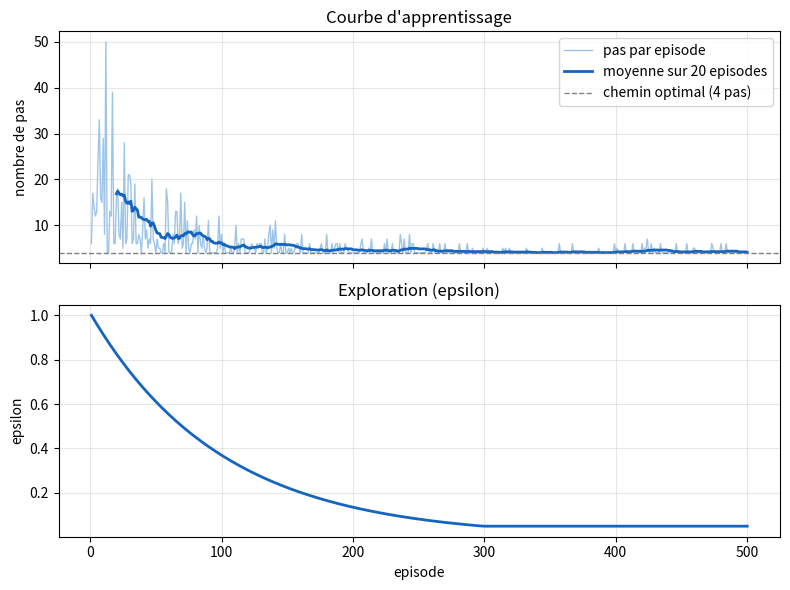

This figure's Python source:
import matplotlib.pyplot as plt
import numpy as np

TAILLE = 3
NB_ETATS = TAILLE * TAILLE
DEPART = 0
ARRIVEE = NB_ETATS - 1

ALPHA = 0.1          # vitesse d'apprentissage
GAMMA = 0.9          # importance du futur
EPSILON_DEBUT = 1.0  # exploration totale au debut
EPSILON_MIN = 0.05   # exploration minimale
DECROISSANCE = 0.99  # epsilon est multiplie par ce nombre a chaque episode
NB_EPISODES = 500
MAX_PAS = 50
GRAINE = 0

# Haut, Bas, Gauche, Droite : (deplacement en ligne, deplacement en colonne)
ACTIONS = [(-1, 0), (1, 0), (0, -1), (0, 1)]
NOMS_ACTIONS = ["Haut", "Bas", "Gauche", "Droite"]

rng = np.random.default_rng()


def etat_suivant(etat, action):
    ligne, colonne = divmod(etat, TAILLE)
    dl, dc = ACTIONS[action]
    ligne, colonne = ligne + dl, colonne + dc

    if 0 <= ligne < TAILLE and 0 <= colonne < TAILLE:
        return ligne * TAILLE + colonne
    return etat  # contre un bord : l'agent reste sur place


def recompense(etat):
    return 1.0 if etat == ARRIVEE else -0.1


def meilleure_action(Q, etat):
    # En cas d'egalite, on tire au hasard parmi les meilleures actions
    meilleures = np.flatnonzero(Q[etat] == Q[etat].max())
    return int(rng.choice(meilleures))


def choisir_action(Q, etat, epsilon):
    if rng.random() < epsilon:
        return int(rng.integers(len(ACTIONS)))
    return meilleure_action(Q, etat)


def apprendre():
    Q = np.zeros((NB_ETATS, len(ACTIONS)))
    epsilon = EPSILON_DEBUT
    pas_par_episode = []
    epsilons = []

    for episode in range(NB_EPISODES):
        etat = DEPART

        for pas in range(1, MAX_PAS + 1):
            action = choisir_action(Q, etat, epsilon)
            suivant = etat_suivant(etat, action)
            r = recompense(suivant)

            if suivant == ARRIVEE:
                cible = r  # etat final : pas de futur
            else:
                cible = r + GAMMA * Q[suivant].max()
            Q[etat, action] += ALPHA * (cible - Q[etat, action])

            etat = suivant
            if etat == ARRIVEE:
                break

        pas_par_episode.append(pas)
        epsilons.append(epsilon)
        epsilon = max(EPSILON_MIN, epsilon * DECROISSANCE)

    return Q, pas_par_episode, epsilons


def chemin(Q):
    etat = DEPART
    parcours = [etat]
    while etat != ARRIVEE and len(parcours) <= MAX_PAS:
        etat = etat_suivant(etat, meilleure_action(Q, etat))
        parcours.append(etat)
    return parcours


def afficher_courbes(pas_par_episode, epsilons):
    episodes = np.arange(1, len(pas_par_episode) + 1)
    fenetre = 20
    moyenne = np.convolve(pas_par_episode, np.ones(fenetre) / fenetre, mode="valid")

    fig, (haut, bas) = plt.subplots(2, 1, sharex=True, figsize=(8, 6))

    haut.plot(episodes, pas_par_episode, color="#9ec5e8", linewidth=1,
              label="pas par episode")
    haut.plot(episodes[fenetre - 1:], moyenne, color="#1565c0", linewidth=2,
              label="moyenne sur {} episodes".format(fenetre))
    haut.axhline(4, color="gray", linestyle="--", linewidth=1,
                 label="chemin optimal (4 pas)")
    haut.set_ylabel("nombre de pas")
    haut.set_title("Courbe d'apprentissage")
    haut.legend()
    haut.grid(alpha=0.3)

    bas.plot(episodes, epsilons, color="#1565c0", linewidth=2)
    bas.set_xlabel("episode")
    bas.set_ylabel("epsilon")
    bas.set_title("Exploration (epsilon)")
    bas.grid(alpha=0.3)

    fig.tight_layout()
    plt.show()


if __name__ == "__main__":
    Q, pas_par_episode, epsilons = apprendre()

    print("etat      Haut       Bas    Gauche    Droite   meilleure")
    for etat in range(NB_ETATS):
        if etat == ARRIVEE:
            meilleure = "arrivee"
        else:
            meilleure = NOMS_ACTIONS[int(np.argmax(Q[etat]))]
        valeurs = "".join("{:10.3f}".format(v) for v in Q[etat])
        print("{:4d}{}   {}".format(etat, valeurs, meilleure))

    print()
    print("chemin :", chemin(Q))

    afficher_courbes(pas_par_episode, epsilons)
import random

import numpy as np

TAILLE = 3
NB_ETATS = TAILLE * TAILLE
NB_ACTIONS = 4
DEPART = 0
ARRIVEE = NB_ETATS - 1

ALPHA = 0.1
GAMMA = 0.9
EPSILON = 0.1
NB_EPISODES = 500
MAX_PAS = 50

NOMS_ACTIONS = ["Haut", "Bas", "Gauche", "Droite"]


def etat_suivant(etat, action):
    ligne = etat // TAILLE
    colonne = etat % TAILLE

    if action == 0:
        ligne = ligne - 1
    elif action == 1:
        ligne = ligne + 1
    elif action == 2:
        colonne = colonne - 1
    else:
        colonne = colonne + 1

    if ligne < 0 or ligne >= TAILLE or colonne < 0 or colonne >= TAILLE:
        return etat
    return ligne * TAILLE + colonne


def recompense(etat):
    if etat == ARRIVEE:
        return 1.0
    return -0.1


def choisir_action(Q, etat):
    if random.random() < EPSILON:
        return random.randint(0, NB_ACTIONS - 1)
    return int(np.argmax(Q[etat]))


def apprendre():
    Q = np.zeros((NB_ETATS, NB_ACTIONS))

    for episode in range(NB_EPISODES):
        etat = DEPART

        for pas in range(MAX_PAS):
            action = choisir_action(Q, etat)
            suivant = etat_suivant(etat, action)
            r = recompense(suivant)

            Q[etat][action] = Q[etat][action] + ALPHA * (
                r + GAMMA * Q[suivant].max() - Q[etat][action])

            etat = suivant
            if etat == ARRIVEE:
                break

    return Q


if __name__ == "__main__":
    Q = apprendre()

    print("etat      Haut       Bas    Gauche    Droite   meilleure")
    for etat in range(NB_ETATS):
        if etat == ARRIVEE:
            meilleure = "arrivee"
        else:
            meilleure = NOMS_ACTIONS[int(np.argmax(Q[etat]))]
        print("{:4d}  {:8.3f}  {:8.3f}  {:8.3f}  {:8.3f}   {}".format(
            etat, Q[etat][0], Q[etat][1], Q[etat][2], Q[etat][3], meilleure))

    etat = DEPART
    chemin = [etat]
    while etat != ARRIVEE and len(chemin) <= MAX_PAS:
        etat = etat_suivant(etat, int(np.argmax(Q[etat])))
        chemin.append(etat)

    print()
    print("chemin :", chemin)
